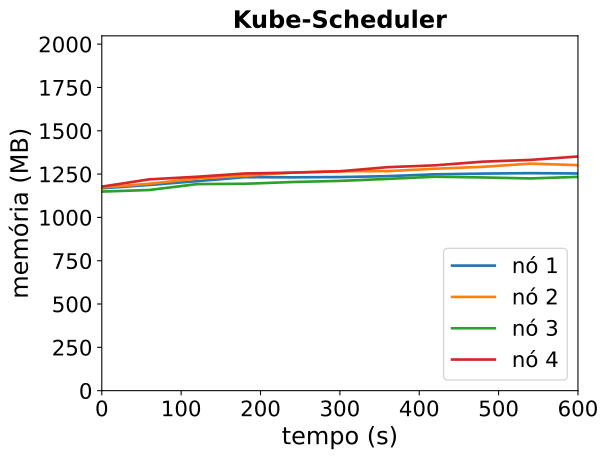

The file beside this chart, header and first rows:
timestamp, ppgcc-m02_pod_amount, ppgcc-m02_memory, ppgcc-m02_cpu, ppgcc-m03_pod_amount, ppgcc-m03_memory, ppgcc-m03_cpu, ppgcc-m04_pod_amount, ppgcc-m04_memory, ppgcc-m04_cpu, ppgcc-m05_pod_amount, ppgcc-m05_memory, ppgcc-m05_cpu
0, 2, 1195860, 42709769, 3, 1201020, 60110326, 2, 1176520, 43028998, 3, 1206116, 50424202
60, 2, 1215924, 44024484, 3, 1223064, 55656755, 2, 1186024, 32917618, 3, 1249016, 72235980
120, 2, 1238232, 40853818, 3, 1253556, 71163664, 2, 1220872, 58663383, 3, 1264196, 75257677
180, 2, 1261860, 54181320, 3, 1270320, 97150722, 2, 1222720, 48229129, 3, 1283468, 81386175
240, 2, 1260936, 44442973, 3, 1288932, 108553250, 2, 1233148, 43036068, 3, 1288616, 113217407
300, 2, 1262388, 66365428, 3, 1296588, 84684614, 2, 1239880, 59682015, 3, 1296668, 144000877
360, 2, 1267800, 71452463, 3, 1297644, 111230776, 2, 1251496, 42061085, 3, 1320824, 179217112
420, 2, 1278624, 77336408, 3, 1311768, 128438422, 2, 1264432, 63343847, 3, 1331912, 169935344
480, 2, 1282980, 89371992, 3, 1322856, 125834688, 2, 1260208, 64814365, 3, 1353428, 197581029
540, 2, 1285488, 82337695, 3, 1341864, 138451258, 2, 1254268, 62312397, 3, 1363856, 220777348
600, 2, 1283640, 89634320, 3, 1332756, 147098130, 2, 1263640, 63750310, 3, 1384052, 255558832
